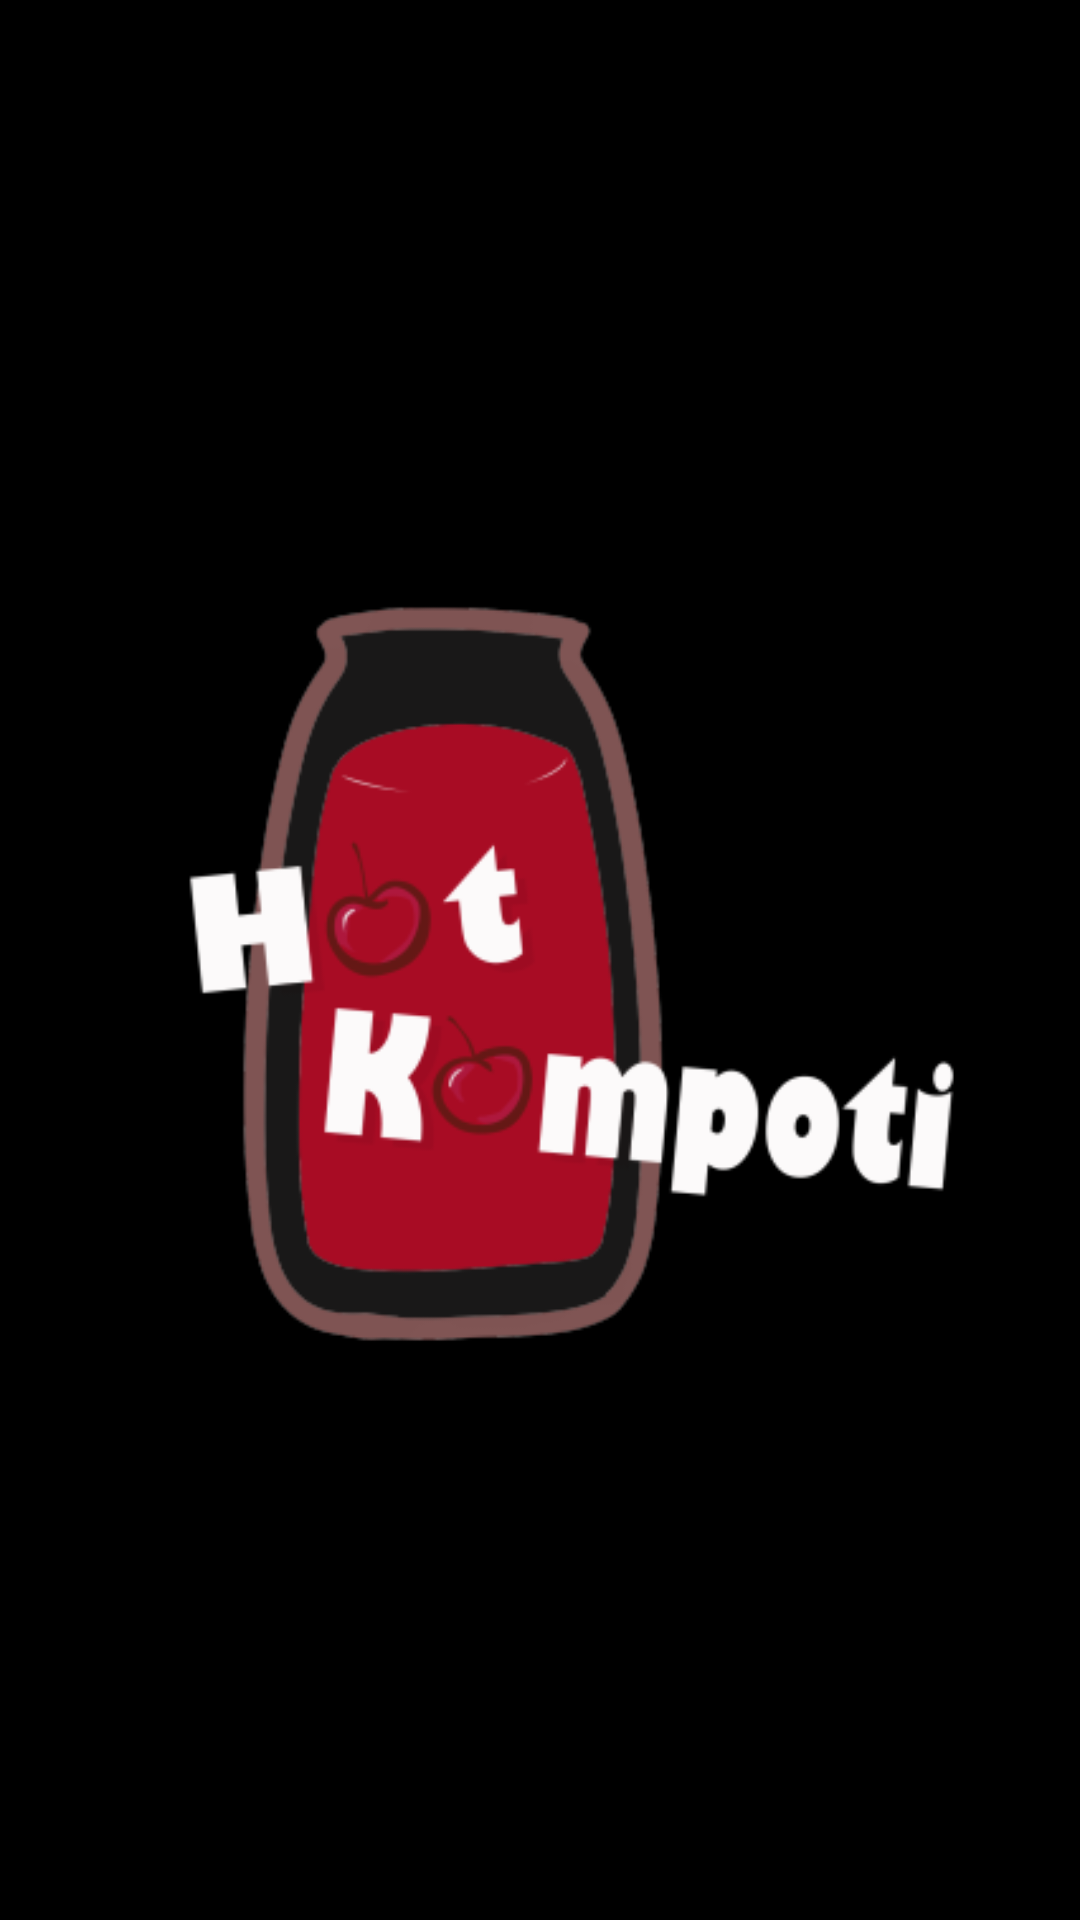

Produce the Android XML layout that renders to this screen, including the resource entries it uses.
<!-- AndroidManifest.xml: application theme Theme.HotKompoti -->
<!-- res/layout/activity_forgot.xml -->
<?xml version="1.0" encoding="utf-8"?>
<androidx.constraintlayout.widget.ConstraintLayout xmlns:android="http://schemas.android.com/apk/res/android"
    xmlns:app="http://schemas.android.com/apk/res-auto"
    xmlns:tools="http://schemas.android.com/tools"
    android:layout_width="match_parent"
    android:layout_height="match_parent"
    android:background="@color/black"
    tools:context=".registration.ForgotActivity">

    <ImageView
        android:id="@+id/forgotImageView"
        android:layout_width="wrap_content"
        android:layout_height="wrap_content"
        app:layout_constraintBottom_toBottomOf="parent"
        app:layout_constraintEnd_toEndOf="parent"
        app:layout_constraintStart_toStartOf="parent"
        app:layout_constraintTop_toTopOf="parent"
        app:srcCompat="@drawable/hot_kompoti_logo" />

</androidx.constraintlayout.widget.ConstraintLayout>
<!-- resources referenced by this layout -->
<resources>
  <!-- drawable hot_kompoti_logo: png bitmap (drawable, 30600 bytes) -->
  <style name="Theme.HotKompoti" parent="Theme.MaterialComponents.DayNight.DarkActionBar">
          
          <item name="colorPrimary">@color/purple_500</item>
          <item name="colorPrimaryVariant">@color/purple_700</item>
          <item name="colorOnPrimary">@color/white</item>
          
          <item name="colorSecondary">@color/teal_200</item>
          <item name="colorSecondaryVariant">@color/teal_700</item>
          <item name="colorOnSecondary">@color/black</item>
          
          <item name="android:statusBarColor" tools:targetApi="l">?attr/colorPrimaryVariant</item>
          
      </style>
  <!-- not gathered from this repository: default colours our renderer supplied (Android Studio template values) -->
  <color name="purple_500">#FF6200EE</color>
  <color name="purple_700">#FF3700B3</color>
  <color name="teal_200">#FF03DAC5</color>
  <color name="teal_700">#FF018786</color>
  <color name="black">#FF000000</color>
  <color name="white">#FFFFFFFF</color>
</resources>
